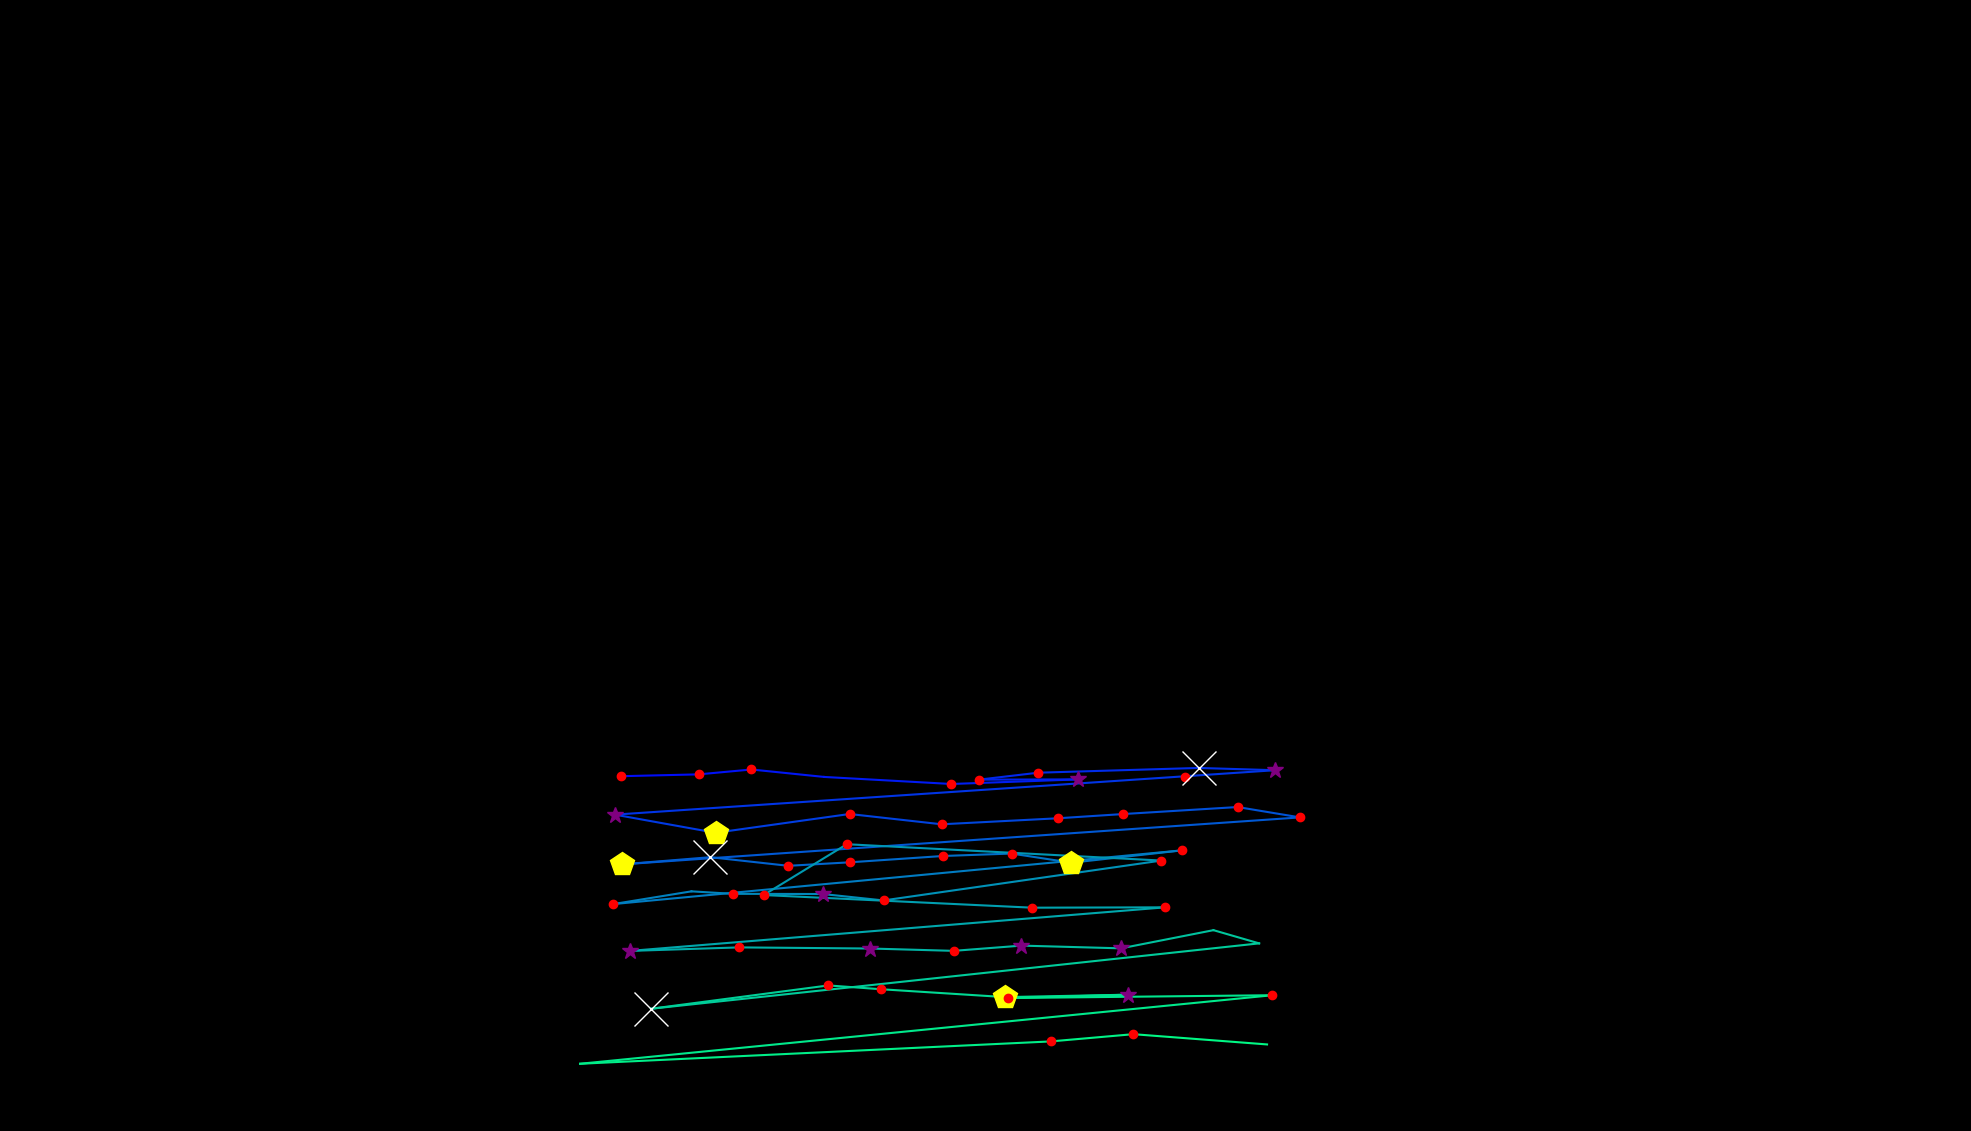

The file beside this chart, header and first rows:
, fixation_id, timestamp, avg_gaze_x, avg_gaze_y, duration
0, 357.0, 129420, 1012, 286.7, 48.2
1, 367.0, 132010, 826.8, 450.7, 12.05
2, 393.0, 140035, 1539, 460, 144.6
3, 395.0, 140782, 806.2, 460.8, 216.9
4, 396.0, 141023, 907.2, 463.1, 132.5
5, 397.0, 141180, 975.9, 469.5, 241
6, 398.0, 141445, 1070, 459.8, 108.4
7, 399.0, 141818, 1236, 450.7, 241
8, 400.0, 142084, 1400, 456.6, 253
9, 401.0, 142650, 1271, 456.3, 204.8
10, 402.0, 142879, 1348, 465.3, 180.7
11, 403.0, 143168, 1557, 471.5, 747
12, 404.0, 143939, 1656, 468.6, 349.4
13, 405.0, 144373, 798.5, 410.9, 325.3
14, 406.0, 144746, 929.3, 387.3, 506.1
15, 407.0, 145373, 1103, 411.7, 216.9
16, 408.0, 145638, 1223, 398.3, 241
17, 409.0, 145951, 1373, 406.1, 168.7
18, 410.0, 146180, 1459, 411.6, 192.8
19, 411.0, 146409, 1607, 420.7, 132.5
20, 412.0, 146566, 1688, 407.3, 144.6
21, 413.0, 146843, 807.5, 346.3, 457.9
22, 414.0, 147638, 922.6, 355.6, 1072
23, 415.0, 148831, 1024, 344.4, 132.5
24, 416.0, 149144, 1104, 349, 120.5
25, 417.0, 149313, 1225, 357.2, 156.6
26, 418.0, 149518, 1314, 360.3, 120.5
27, 419.0, 149675, 1391, 348.4, 469.9
28, 420.0, 150181, 1535, 364.4, 132.5
29, 421.0, 150638, 796.3, 294.7, 241
30, 422.0, 150916, 898, 311.2, 96.39
31, 423.0, 151253, 951.9, 308, 228.9
32, 424.0, 151506, 1068, 307.8, 313.3
33, 425.0, 151843, 1147, 299.4, 241
34, 426.0, 152157, 1508, 351.2, 120.5
35, 427.0, 152362, 1100, 372.4, 180.7
36, 428.0, 152566, 991.8, 306.5, 156.6
37, 429.0, 153024, 1340, 290, 144.6
38, 430.0, 153542, 1513, 290.5, 204.8
39, 431.0, 153868, 818.3, 233.9, 301.2
40, 432.0, 154217, 960, 238.4, 204.8
41, 433.0, 154554, 1130, 237, 349.4
42, 434.0, 154952, 1238, 234, 192.8
43, 435.0, 155181, 1327, 240.8, 289.2
44, 436.0, 155506, 1456, 237.2, 397.6
45, 437.0, 156121, 1576, 260.8, 96.39
46, 438.0, 156326, 1635, 243.7, 12.05
47, 439.0, 156615, 845.4, 158.7, 795.2
48, 440.0, 157482, 1076, 189, 144.6
49, 441.0, 157651, 1144, 184.1, 144.6
50, 442.0, 157844, 1305, 173.9, 445.8
51, 443.0, 158314, 1464, 177, 301.2
52, 444.0, 158639, 1309, 172.7, 216.9
53, 445.0, 159001, 1652, 176.3, 192.8
54, 446.0, 159446, 753.4, 87.31, 96.39
55, 447.0, 159856, 1365, 116.3, 216.9
56, 448.0, 160097, 1472, 125.7, 192.8
57, 449.0, 160326, 1646, 112.4, 108.4
